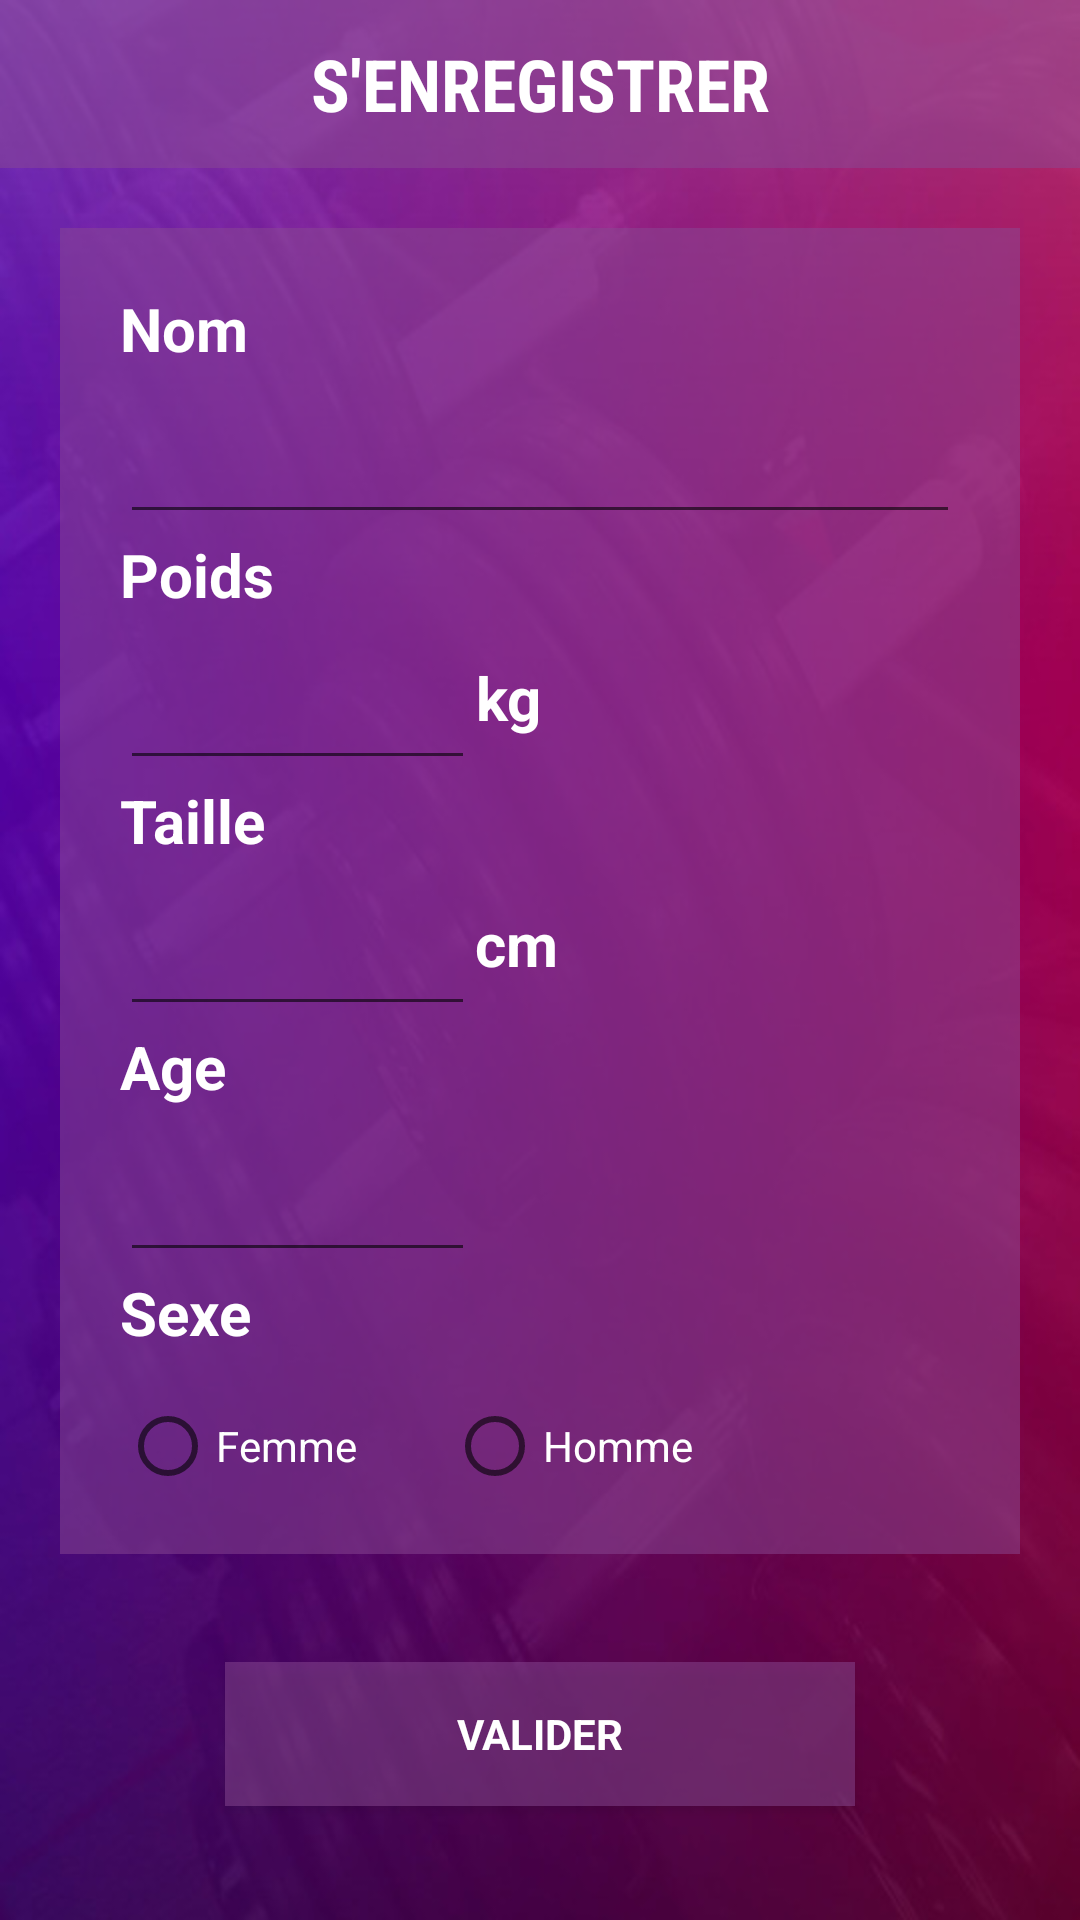

This screen was rendered from an Android layout file. Write that file and the resources it references.
<!-- AndroidManifest.xml: application theme AppTheme -->
<!-- res/layout/activity_register.xml -->
<?xml version="1.0" encoding="utf-8"?>
<android.support.v4.widget.DrawerLayout xmlns:android="http://schemas.android.com/apk/res/android"
    xmlns:app="http://schemas.android.com/apk/res-auto"
    xmlns:tools="http://schemas.android.com/tools"
    android:layout_width="match_parent"
    android:layout_height="match_parent"
    tools:context=".activities.RegisterActivity"
    android:id="@+id/register_drawer"
    android:background="@drawable/img_background">

    <LinearLayout
        android:layout_width="match_parent"
        android:layout_height="wrap_content"
        android:orientation="vertical">

        <RelativeLayout
            android:layout_width="wrap_content"
            android:layout_height="wrap_content"
            android:background="#80894a93">

            <android.support.v7.widget.Toolbar
                android:id="@+id/register_toolbar"
                android:layout_width="match_parent"
                android:layout_height="56dp">
            </android.support.v7.widget.Toolbar>

            <TextView
                android:layout_width="match_parent"
                android:layout_height="56dp"
                android:fontFamily="sans-serif-condensed"
                android:gravity="center"
                android:text="S'ENREGISTRER"
                android:textColor="@android:color/background_light"
                android:textSize="24sp"
                android:textStyle="bold"/>

        </RelativeLayout>

        <LinearLayout
            android:id="@+id/register_form"
            android:layout_width="match_parent"
            android:layout_height="wrap_content"
            android:orientation="vertical"
            android:padding="20dp"
            android:background="#80894a93"
            android:layout_margin="20dp">

                    <TextView
                        android:layout_width="match_parent"
                        android:layout_height="match_parent"
                        android:text="Nom"
                        android:textColor="@android:color/white"
                        android:textSize="20sp"
                        android:textStyle="bold" />

                    <android.support.design.widget.TextInputLayout
                        android:layout_width="match_parent"
                        android:layout_height="match_parent">

                        <AutoCompleteTextView
                            android:id="@+id/name"
                            android:layout_width="match_parent"
                            android:layout_height="match_parent"
                            android:inputType="textPersonName"
                            android:maxLines="1"
                            android:singleLine="true"
                            android:textSize="20sp"
                            android:textColor="@android:color/white"/>

                    </android.support.design.widget.TextInputLayout>

            <TextView
                android:layout_width="match_parent"
                android:layout_height="match_parent"
                android:text="Poids"
                android:textColor="@android:color/white"
                android:textSize="20sp"
                android:textStyle="bold" />

                <LinearLayout
                    android:layout_width="match_parent"
                    android:layout_height="match_parent"
                    android:gravity="center_vertical"
                    android:orientation="horizontal">

                    <android.support.design.widget.TextInputLayout
                        android:layout_width="wrap_content"
                        android:layout_height="match_parent">

                        <EditText
                            android:id="@+id/weight"
                            android:layout_width="wrap_content"
                            android:layout_height="wrap_content"
                            android:ems="5"
                            android:importantForAutofill="no"
                            android:inputType="numberDecimal"
                            android:textSize="20sp"
                            tools:targetApi="o"
                            android:textColor="@android:color/white"/>
                    </android.support.design.widget.TextInputLayout>

                    <TextView
                        android:layout_width="wrap_content"
                        android:layout_height="match_parent"
                        android:gravity="center"
                        android:text="kg"
                        android:textColor="@android:color/white"
                        android:textSize="20sp"
                        android:textStyle="bold" />

                </LinearLayout>

            <TextView
                android:layout_width="match_parent"
                android:layout_height="match_parent"
                android:text="Taille"
                android:textColor="@android:color/white"
                android:textSize="20sp"
                android:textStyle="bold" />

                <LinearLayout
                    android:layout_width="match_parent"
                    android:layout_height="match_parent"
                    android:gravity="center_vertical"
                    android:orientation="horizontal">

                    <android.support.design.widget.TextInputLayout
                        android:layout_width="wrap_content"
                        android:layout_height="wrap_content">

                        <EditText
                            android:id="@+id/height"
                            android:layout_width="match_parent"
                            android:layout_height="wrap_content"
                            android:ems="5"
                            android:importantForAutofill="no"
                            android:inputType="number"
                            android:textSize="20sp"
                            tools:targetApi="o"
                            android:textColor="@android:color/white"/>
                    </android.support.design.widget.TextInputLayout>

                    <TextView
                        android:layout_width="wrap_content"
                        android:layout_height="match_parent"
                        android:gravity="center"
                        android:text="cm"
                        android:textColor="@android:color/white"
                        android:textSize="20sp"
                        android:textStyle="bold" />

                </LinearLayout>

            <TextView
                android:layout_width="match_parent"
                android:layout_height="match_parent"
                android:text="Age"
                android:textColor="@android:color/white"
                android:textSize="20sp"
                android:textStyle="bold" />

                    <android.support.design.widget.TextInputLayout
                        android:layout_width="wrap_content"
                        android:layout_height="match_parent">

                        <EditText
                            android:id="@+id/age"
                            android:layout_width="wrap_content"
                            android:layout_height="wrap_content"
                            android:ems="5"
                            android:importantForAutofill="no"
                            android:inputType="numberSigned"
                            android:textSize="20sp"
                            tools:targetApi="o"
                            android:textColor="@android:color/white"/>
                    </android.support.design.widget.TextInputLayout>

                <TextView
                    android:layout_width="match_parent"
                    android:layout_height="match_parent"
                    android:text="Sexe"
                    android:textColor="@android:color/white"
                    android:textSize="20sp"
                    android:textStyle="bold"
                    android:paddingBottom="15dp"/>

            <RadioGroup
                android:id="@+id/gender"
                android:layout_width="wrap_content"
                android:layout_height="wrap_content"
                android:orientation="horizontal" >
                <RadioButton
                    android:id="@+id/Femme"
                    android:layout_width="wrap_content"
                    android:layout_height="wrap_content"
                    android:text="Femme"
                    android:textColor="@android:color/white"
                    android:layout_marginRight="30dp"/>
                <RadioButton
                    android:id="@+id/Homme"
                    android:layout_width="wrap_content"
                    android:layout_height="wrap_content"
                    android:text="Homme"
                    android:textColor="@android:color/white"/>
            </RadioGroup>


        </LinearLayout>

        <Button
            android:id="@+id/register"
            style="?android:textAppearanceSmall"
            android:layout_width="match_parent"
            android:layout_height="wrap_content"
            android:layout_marginTop="16dp"
            android:text="@string/action_sign_in"
            android:textStyle="bold"
            android:background="#80894a93"
            android:layout_marginHorizontal="75dp"
            android:textColor="@android:color/white"/>

    </LinearLayout>

    <android.support.design.widget.NavigationView
        app:headerLayout="@layout/header"
        android:id="@+id/register_nav_view"
        android:layout_width="wrap_content"
        android:layout_height="match_parent"
        android:layout_gravity="start"
        android:background="@drawable/img_menu"
        app:itemIconTint="@android:color/white"
        app:itemTextColor="@android:color/white"
        app:menu="@menu/navigation"
        app:theme="@style/NavigationDrawerStyle">
        <LinearLayout
            android:layout_width="match_parent"
            android:layout_height="wrap_content"
            android:layout_gravity="bottom"
            android:clickable="true"
            android:gravity="center"
            android:orientation="vertical">

            <ImageView
                android:layout_width="match_parent"
                android:layout_height="wrap_content"
                android:layout_gravity="center"
                android:paddingBottom="20dp"
                android:src="@drawable/logo" />
        </LinearLayout>
    </android.support.design.widget.NavigationView>

</android.support.v4.widget.DrawerLayout>
<!-- res/layout/header.xml (included above) -->
<?xml version="1.0" encoding="utf-8"?>
<LinearLayout
    xmlns:android="http://schemas.android.com/apk/res/android"
    android:orientation="vertical"
    android:layout_width="match_parent"
    android:layout_height="150dp"
    android:background="@drawable/degrade_violet"
    android:padding="20dp">

    <TextView
        android:layout_width="match_parent"
        android:layout_height="wrap_content"
        android:gravity="center_horizontal"
        android:text="VIRTUAL COACH TRAINING"
        android:textColor="@android:color/white"
        android:textSize="25sp"
        android:textStyle="bold" />

    <TextView
        android:id="@+id/textView"
        android:layout_width="match_parent"
        android:layout_height="wrap_content"
        android:fontFamily="sans-serif-condensed"
        android:gravity="center_horizontal"
        android:text="@string/menu"
        android:textColor="@android:color/white"
        android:textSize="40sp"
        android:textStyle="bold" />

</LinearLayout>
<!-- resources referenced by this layout -->
<resources>
  <!-- drawable degrade_violet: jpg bitmap (drawable, 321032 bytes) -->
  <!-- drawable img_background: jpg bitmap (drawable, 36160 bytes) -->
  <!-- drawable img_menu: jpg bitmap (drawable, 30583 bytes) -->
  <!-- drawable logo: png bitmap (drawable, 6787 bytes) -->
  <string name="action_sign_in">Valider</string>
  <string name="menu">Menu</string>
  <style name="NavigationDrawerStyle">
          <item name="android:textSize">20sp</item>
          <item name="android:listPreferredItemHeightSmall">75dp</item>
          <item name="listPreferredItemHeightSmall">75dp</item>
      </style>
  <style name="AppTheme" parent="Theme.AppCompat.Light.NoActionBar">
          
          <item name="colorPrimary">@color/colorPrimary</item>
          <item name="colorPrimaryDark">@color/colorPrimaryDark</item>
          <item name="colorAccent">@color/colorAccent</item>
      </style>
  <color name="colorPrimary">#98347d</color>
  <color name="colorPrimaryDark">#303f9f</color>
  <color name="colorAccent">#ffffff</color>
</resources>
